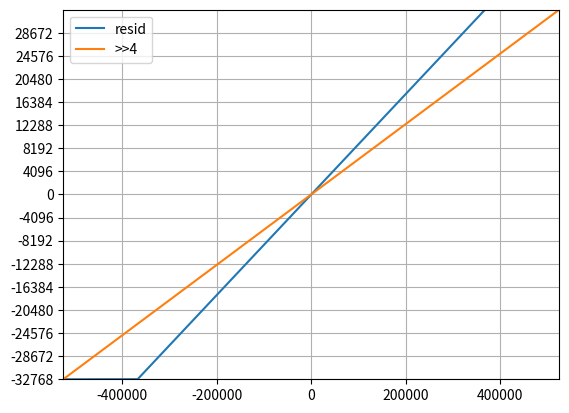

Write Python code to recreate this figure.
import matplotlib.pyplot as plt
import numpy as np

irange = 1 << 20
orange = 1 << 16

def convert(output):
    output_sample = output/((4095*255 >> 7)*3*15*2/orange)
    return np.clip(output_sample, -32768, 32768)

def shift(output): return output >> 4

x = np.arange(-int(irange / 2), int(irange /2 ), 16)
y = convert(x)
z = shift(x)

fig, ax = plt.subplots()

ax.set(xlim = (-irange/2, irange/2), ylim = (-32768, 32767), yticks=range(-32768, 32768, 4096))

plt.plot(x, y, label='resid')
plt.plot(x, z, label='>>4')
plt.grid(True)
plt.legend(loc='best')
plt.show()
